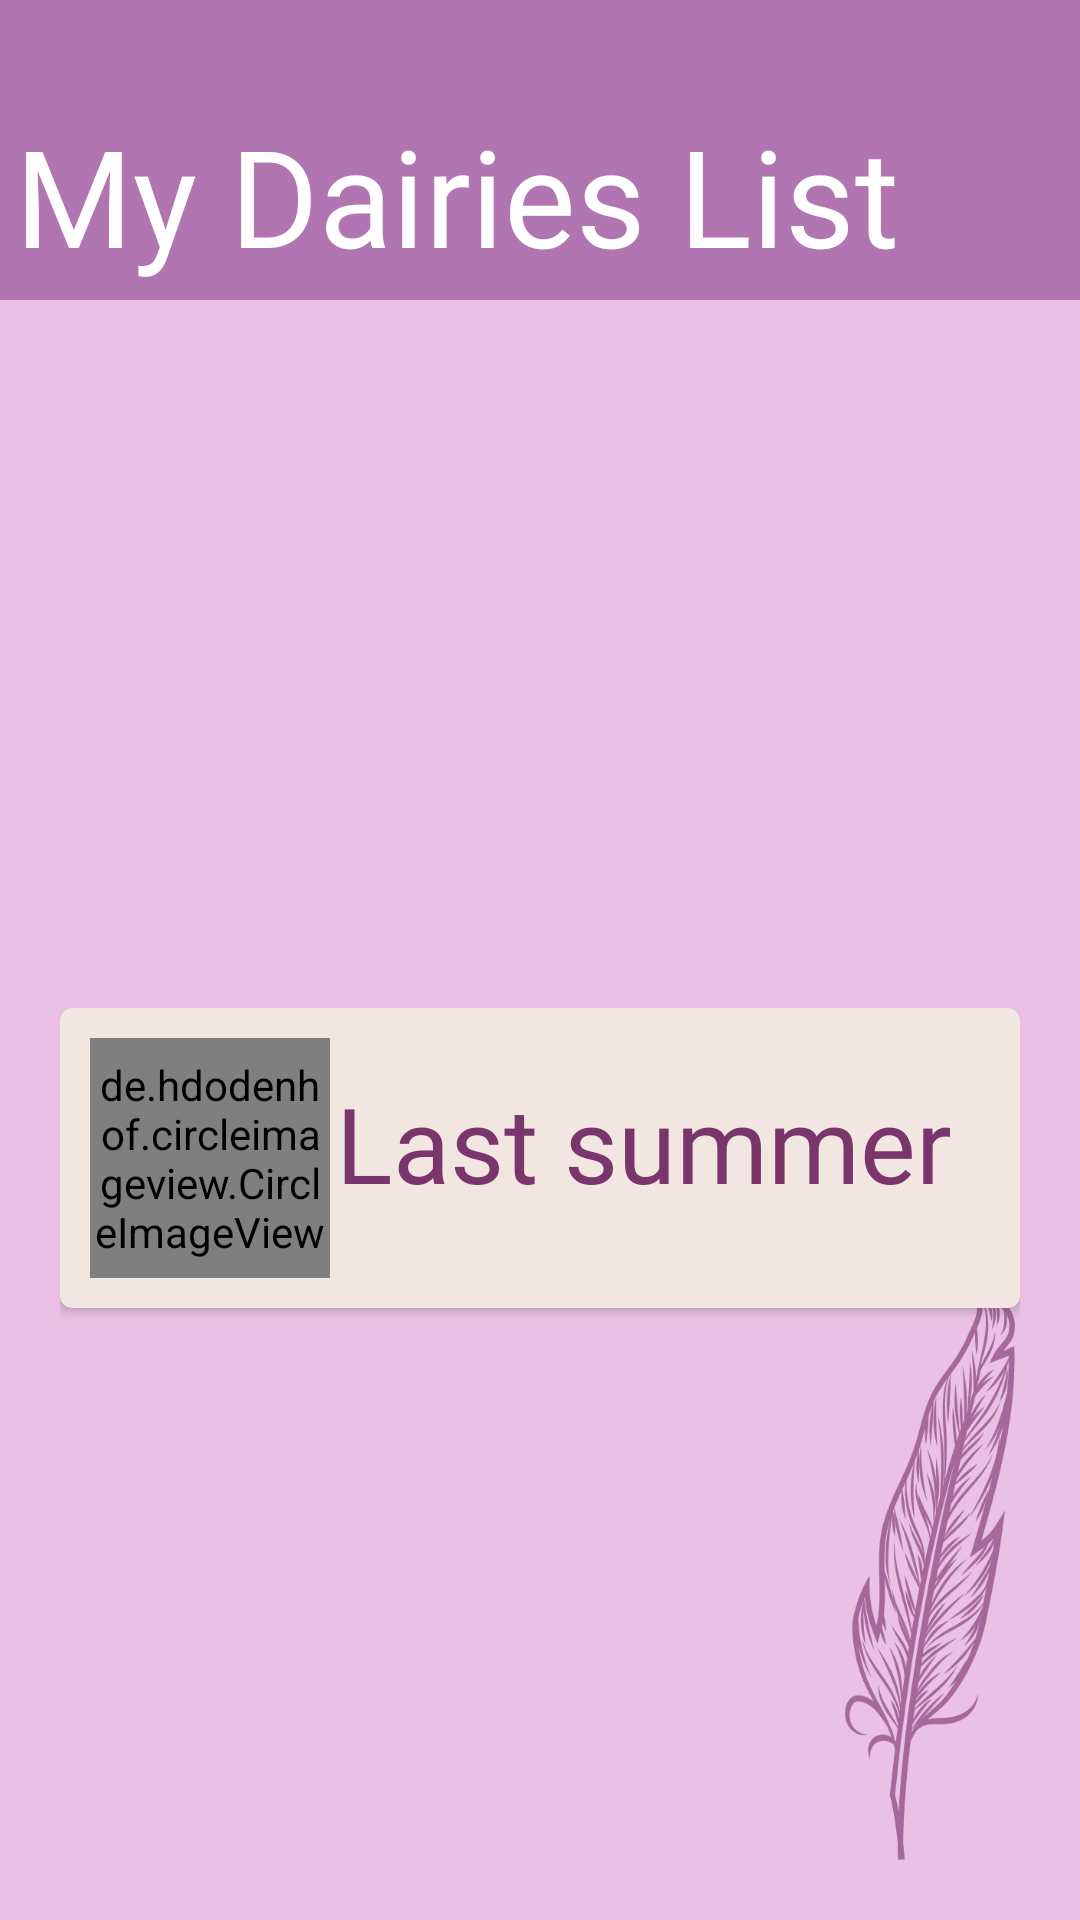

Android layout source for this screen:
<!-- AndroidManifest.xml: application theme Theme.FinalProject -->
<!-- res/layout/fragment_list2.xml -->
<?xml version="1.0" encoding="utf-8"?>
<LinearLayout xmlns:android="http://schemas.android.com/apk/res/android"
    xmlns:tools="http://schemas.android.com/tools"
    android:layout_width="match_parent"
    android:layout_height="match_parent"
    xmlns:app="http://schemas.android.com/apk/res-auto"
    android:background="@drawable/newestbg"
    android:orientation="vertical"
    tools:context=".ListFragment">

    <com.google.android.material.appbar.AppBarLayout
        android:layout_width="match_parent"
        android:layout_height="wrap_content">


        <androidx.appcompat.widget.Toolbar
            android:id="@+id/toolbar"
            android:layout_width="match_parent"
            android:layout_height="30dp"
            android:background="?attr/colorPrimary" />

        <LinearLayout
            android:layout_width="match_parent"
            android:layout_height="match_parent"
            android:orientation="horizontal">

            <TextView
                android:id="@+id/toolbar_title"
                android:layout_width="wrap_content"
                android:layout_height="match_parent"
                android:text="My Dairies List"
                android:gravity="center"
                android:layout_margin="5dp"
                android:fontFamily="@font/reallyfree"
                android:textColor="@android:color/white"
                android:textSize="45dp" />



            <ImageButton
                android:id="@+id/toolbarbutton"
                style="@style/Widget.AppCompat.Button.Borderless"
                android:layout_width="370dp"
                android:layout_gravity="end"
                android:layout_height="match_parent"


                android:src="@drawable/edit2" />



        </LinearLayout>

    </com.google.android.material.appbar.AppBarLayout>



    <LinearLayout
        android:layout_width="match_parent"
        android:layout_height="match_parent"
        android:gravity="center"
        android:orientation="vertical">


        <ScrollView
            android:id="@+id/scrollView"
            android:layout_width="wrap_content"
            android:layout_height="wrap_content"
            android:layout_marginTop="40dp">


            <LinearLayout
                android:layout_width="wrap_content"
                android:layout_height="wrap_content"
                android:layout_gravity="top"
                android:orientation="vertical">

                
                <androidx.cardview.widget.CardView xmlns:card_view="http://schemas.android.com/apk/res-auto"
                    android:layout_width="320dp"
                    app:cardBackgroundColor="#f1e7e0"
                    android:layout_height="100dp"
                    android:layout_gravity="center"
                    card_view:cardCornerRadius="4dp">
                    <LinearLayout
                        android:id="@+id/firstLayout"
                        android:layout_width="match_parent"
                        android:layout_height="wrap_content"
                        android:orientation="horizontal"
                        android:weightSum="2">


                        <de.hdodenhof.circleimageview.CircleImageView
                            android:id="@+id/profile_pic"
                            android:layout_width="80dp"
                            android:layout_height="80dp"
                            android:layout_marginStart="10dp"
                            android:layout_marginTop="10dp"
                            android:src="@drawable/sunny"/>

                        <TextView
                            android:layout_gravity="center_vertical|left"
                            android:gravity="center_vertical|left"
                            android:id="@+id/dairytitle"
                            android:layout_width="wrap_content"
                            android:layout_height="wrap_content"
                            android:textColor="#7b356d"
                            android:fontFamily="@font/reallyfree"
                            android:textSize="35dp"
                            android:layout_margin="2dp"
                            android:text="Last summer"/>

                    </LinearLayout>


                </androidx.cardview.widget.CardView>
                <Space
                    android:layout_width="match_parent"
                    android:layout_height="8dp" />



            </LinearLayout>

        </ScrollView>




    </LinearLayout>

</LinearLayout>
<!-- resources referenced by this layout -->
<resources>
  <!-- drawable newestbg: png bitmap (drawable-v24, 75213 bytes) -->
  <style name="Theme.FinalProject" parent="Theme.MaterialComponents.DayNight.DarkActionBar">
          
          <item name="colorPrimary">@color/purple_500</item>
          <item name="colorPrimaryVariant">@color/purple_700</item>
          <item name="colorOnPrimary">@color/white</item>
          
          <item name="colorSecondary">@color/teal_200</item>
          <item name="colorSecondaryVariant">@color/teal_700</item>
          <item name="colorOnSecondary">@color/black</item>
          
          <item name="android:statusBarColor" tools:targetApi="l">?attr/colorPrimaryVariant</item>
          
      </style>
  <color name="purple_500">#FFB176B1</color>
  <color name="purple_700">#FF3700B3</color>
  <color name="white">#FFFFFFFF</color>
  <color name="teal_200">#FF7B356D</color>
  <color name="teal_700">#FF018786</color>
  <color name="black">#FF000000</color>
</resources>
